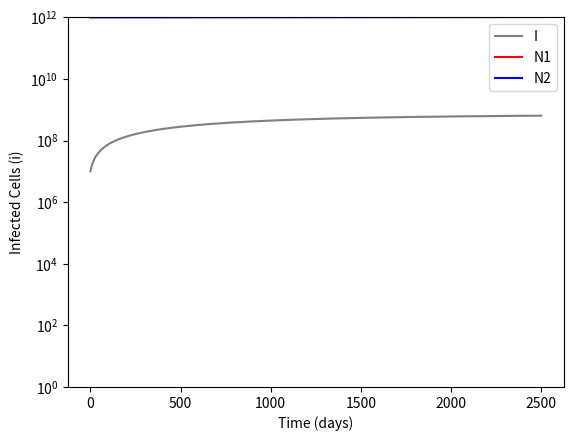
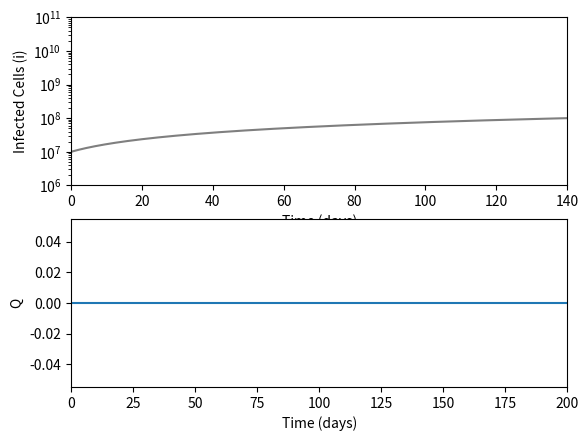

Here is the Python script that generated these plots, in order:
# -*- coding: utf-8 -*-
"""
Created on Fri Dec 22 11:39:19 2023

[redacted]
"""

import numpy as np
from scipy.integrate import odeint
import matplotlib.pyplot as plt 


# Define your ODE Model 
# y are state variables (dependent on time and parameters)
# t is for time
# k is for parameters (rates, proportions, etc.)
def model(y,t,k):  
    # State Variables
    N1 = y[0]
    N2 = y[1]
    I = y[2]
    Q = y [3]


    # Parameters (changing variables)
    r1 = k[0]
    k1 = k[1]
    alpha12 = k[2]
    c1 = k[3]
    mu = k[4]
    a = k[5]
    r2 = k[6]
    alpha21 = k[7]
    v = k[8]
    b = k[9]
    s = k[10]
    m = k[11]
    rho = k[12]
    gamma = k[13]
    delta = k[14]
    c2 = k[15]
    lamb = k[16]
    c = k[17]
    

# Define q(t)

    if (t>=0) and (t<1/8): # First infusion 
        qT = 8400
        #print(t)
    elif (t>=21) and (t<(21+(1/8))):  # second infusion
        qT = 8400
        #print(t)
    elif t>=42 and t<(42+1/8): # third infusion
        qT = 8400	

    elif t>= 63 and t<(63+1/8): #fourth infusion
        qT = 8400

    elif t>= 80 and t<(80+1/8): #fifth infusion
        qT = 8400
    elif t>= 105 and t<(105+1/8): #sixth infusion
    	qT = 8400
    else:
        qT=0

    #print([t, qT])


    # Differential Equations
    dN1dt = 0
    dN2dt = r2-((v*N2*Q)/(b+Q))
    dIdt = s-(m*I)-((delta*I*Q)/(c+Q))
    dQdt = Q-(lamb*Q)
        
    # Compile and return    
    dydt = [dN1dt, dN2dt, dIdt, dQdt]
    return dydt

# Initial Conditions
N10 = 0
N20 = 1e12
I0 = 1e7
Q0 = 0


y0 = [N10, N20, I0, Q0]


# Parameter Values
r1 = 1e-2
k1 = 1e12
alpha12 = 9e-5
c1 = 5e-11
mu = 8
a = 2e3
r2 = 1e7
alpha21 = 9e-16
v = 8
b = 5e6
s = 7e5
m = 1e-3
rho = 1e-12
gamma = 1e2
delta = 1e4
c2 = 1e-13
lamb = 4.16
c = 5e6


p = [r1,k1,alpha12,c1,mu,a,r2,alpha21,v,b,s,m,rho,gamma,delta,c2,lamb,c]

# Setup Time
tB = 0  #Beginning Time
tF = 2500 # Final Time
nTime = 10000 # time points

# Create a vector of time points from beginning time to end time that includes nTime number of points
tspan = np.linspace(tB,tF,nTime)

ode_out = odeint(model, y0, tspan ,args=(p,), hmax=1/100)

N1 = ode_out[:,0]
N2 = ode_out[:,1]
I = ode_out[:,2]
Q = ode_out[:,3]




# Plot Results
fig, (ax) = plt.subplots(1, 1)
ax.plot(tspan, I, 'tab:gray', label="I")  # Note you need the labels for the plot legend
ax.plot(tspan, N1, 'r', label="N1")
ax.plot(tspan, N2, 'b', label="N2")
ax.set_yscale('log')
ax.set_ylabel('Infected Cells (i)') # Vertical axis label
ax.set_xlabel('Time (days)') # Horizontal Axis label
ax.legend(loc='best') # Show legend and put it in the "best" location
ax.set_ylim(1e0,1e12+1)


# Zoom In
fig, (ax1,ax2) = plt.subplots(2, 1)
ax1.plot(tspan, I, 'tab:gray', label="I")  # Note you need the labels for the plot legend
ax1.plot(tspan, N1, 'r', label="N1")
ax1.plot(tspan, N2, 'b', label="N2")
ax1.set_yscale('log')
ax1.set_ylabel('Infected Cells (i)') # Vertical axis label
ax1.set_xlabel('Time (days)') # Horizontal Axis label
ax1.set_xlim(0, 140)
ax1.set_ylim(1e6,1e11)

# Q Function
ax2.plot(tspan,Q,label="Q")
ax2.set_ylabel('Q')
ax2.set_xlabel('Time (days)')
ax2.set_xlim(0,200)

plt.show() # Show Plot
